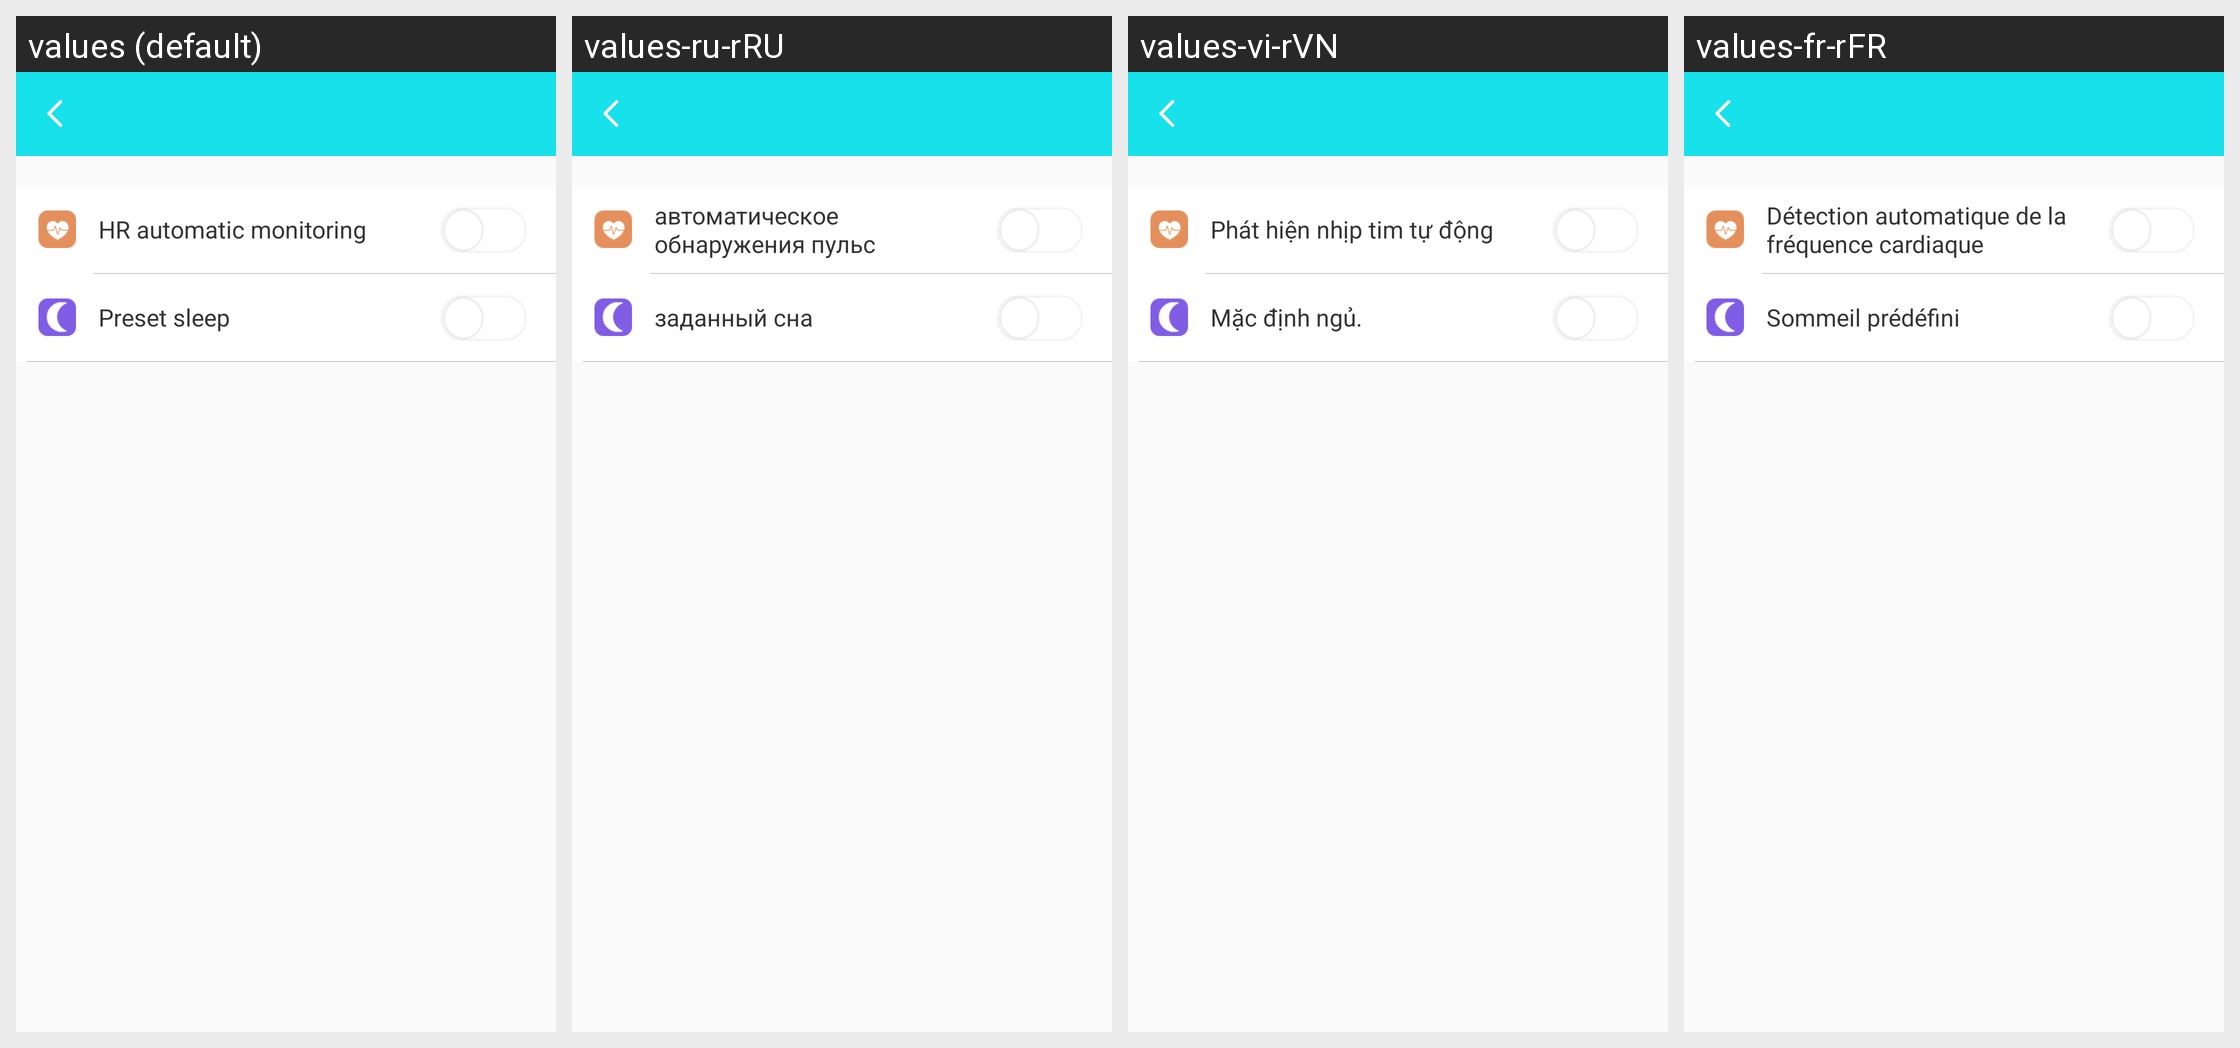

The Android screen above is rendered under several locales of the same app. Produce the string resources it draws, with the default and per-locale values.
Android screen res/layout/h9_swtich_setting_activity.xml rendered under 4 locales, left to right: values (default), values-ru-rRU, values-vi-rVN, values-fr-rFR. Device: Nexus 5 (rendered at 1080×1920; each locale shown at half size, 540×960, under a caption strip naming it); theme BAppTheme.
Other locales in the repository, not shown: values-de-rDE, values-en, values-es-rES, values-fr-rBE, values-fr-rCA, values-it-rCH, values-it-rIT, values-ja-rJP, values-ko-rKR, values-pt-rBR, values-zh-rCN, values-zh-rHK, values-zh-rTW.
Strings drawn on this screen, with the default value and each locale's value (text and hints the layout hard-codes, and strings that could not be matched under every locale, appear in the picture but are not listed):

Automaticheartrate
  values: HR automatic monitoring
  values-ru-rRU: автоматическое обнаружения пульс
  values-vi-rVN: Phát hiện nhịp tim tự động
  values-fr-rFR: Détection automatique de la fréquence cardiaque

preset_sleep
  values: Preset sleep
  values-ru-rRU: заданный сна
  values-vi-rVN: Mặc định ngủ.
  values-fr-rFR: Sommeil prédéfini
